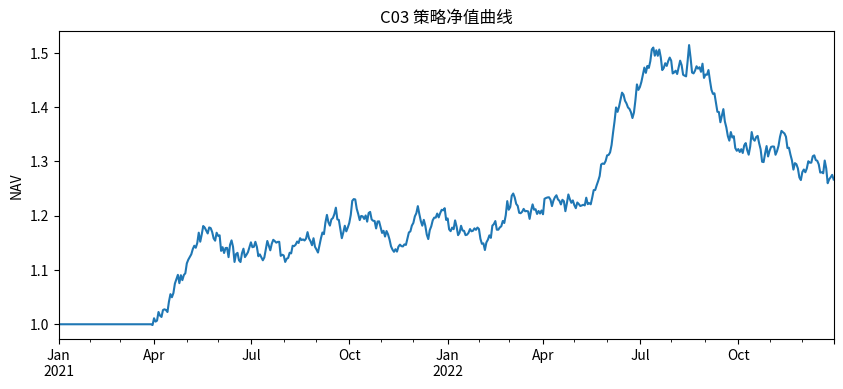

Write the Python code that produced this figure.
MODE = "offline"
START_DATE = "2021-01-01"
END_DATE = "2022-12-31"
UNIVERSE = ["000001.XSHE", "000002.XSHE", "600000.XSHG", "601318.XSHG", "600519.XSHG"]
SEED = 42

import numpy as np
import pandas as pd
import matplotlib.pyplot as plt

np.random.seed(SEED)


def make_prices(universe, start_date, end_date):
    dates = pd.bdate_range(start_date, end_date)
    panel = {}
    for i, asset in enumerate(universe):
        ret = np.random.normal(0.0002 + i * 0.00003, 0.013, size=len(dates))
        panel[asset] = 40 * np.cumprod(1 + ret)
    return pd.DataFrame(panel, index=dates)

price = make_prices(UNIVERSE, START_DATE, END_DATE)
returns = price.pct_change().fillna(0)
price.head()


def rebalance_dates(index):
    return pd.Series(1, index=index).resample("ME").last().index


def target_weights(price_df, as_of_date, top_n=2):
    # 动量信号：过去 20 日涨幅排名
    hist = price_df.loc[:as_of_date].tail(21)
    mom = hist.iloc[-1] / hist.iloc[0] - 1
    pick = mom.sort_values(ascending=False).head(top_n).index
    w = pd.Series(0.0, index=price_df.columns)
    w.loc[pick] = 1.0 / top_n
    return w


def simulate(price_df, fee=0.001, slip=0.0005):
    rets = price_df.pct_change().fillna(0)
    rbd = rebalance_dates(price_df.index)
    weights = pd.DataFrame(0.0, index=price_df.index, columns=price_df.columns)
    turnover = pd.Series(0.0, index=price_df.index)
    w = pd.Series(0.0, index=price_df.columns)

    for d in price_df.index:
        if d in rbd:
            tw = target_weights(price_df, d)
            turnover.loc[d] = (tw - w).abs().sum()
            w = tw
        weights.loc[d] = w

    # 用昨日权重乘今日收益，避免未来函数
    gross = (weights.shift(1).fillna(0) * rets).sum(axis=1)
    net = gross - turnover * (fee + slip)
    wealth = (1 + net).cumprod()

    return pd.DataFrame({"gross": gross, "net": net, "turnover": turnover, "wealth": wealth})

bt = simulate(price)
bt.tail()


fig, ax = plt.subplots(figsize=(10, 4))
bt["wealth"].plot(ax=ax, title="C03 策略净值曲线")
ax.set_ylabel("NAV")
plt.show()

ann_ret = bt["net"].mean() * 252
ann_vol = bt["net"].std() * np.sqrt(252)
summary = pd.DataFrame({
    "annual_return": [ann_ret],
    "annual_vol": [ann_vol],
    "sharpe": [ann_ret / (ann_vol + 1e-12)],
    "max_drawdown": [(bt["wealth"] / bt["wealth"].cummax() - 1).min()],
    "avg_turnover": [bt["turnover"].mean()],
}).round(4)
summary


# from rqalpha import run_func
#
# def init(context):
#     context.pool = ["000001.XSHE", "000002.XSHE"]
#
# def handle_bar(context, bar_dict):
#     # 在此编写信号与下单逻辑
#     pass
#
# config = {
#     "base": {
#         "start_date": "2021-01-01",
#         "end_date": "2022-12-31",
#         "frequency": "1d",
#         "accounts": {"stock": 1_000_000},
#     },
#     "mod": {"sys_analyser": {"enabled": True}},
# }
#
# result = run_func(init=init, handle_bar=handle_bar, config=config)
